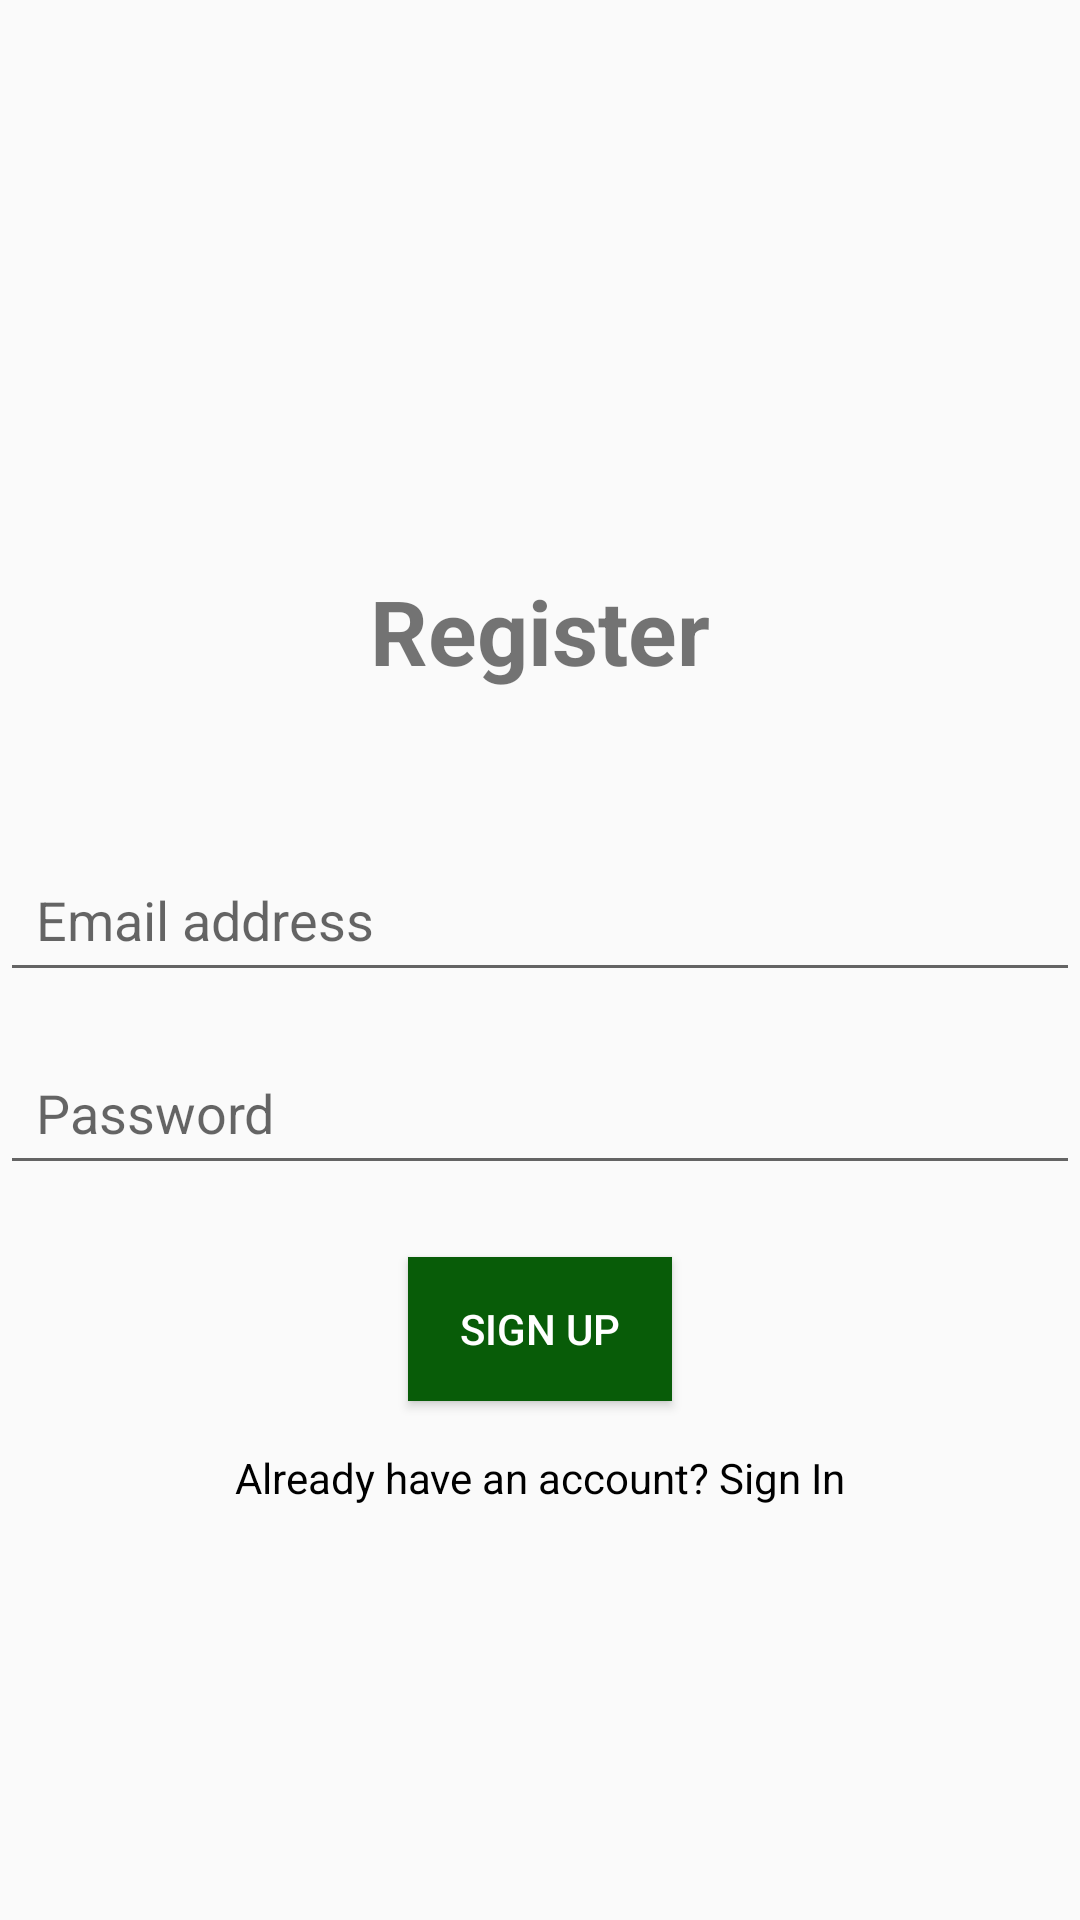

Layout XML and referenced resources for this Android screen:
<!-- AndroidManifest.xml: application theme Theme.Yemek_takvimi -->
<!-- res/layout/activity_sign_up.xml -->
<?xml version="1.0" encoding="utf-8"?>
<RelativeLayout xmlns:android="http://schemas.android.com/apk/res/android"
    xmlns:app="http://schemas.android.com/apk/res-auto"
    xmlns:tools="http://schemas.android.com/tools"
    android:id="@+id/main"
    android:layout_width="match_parent"
    android:layout_height="match_parent"
    tools:context=".MainActivity"
    android:orientation="vertical"
    >


    <ImageView
        android:id="@+id/logoImageView"
        android:layout_width="100dp"
        android:layout_height="100dp"
        android:layout_centerHorizontal="true"
        android:src="@drawable/baseline_event_repeat_24"
        android:layout_marginTop="50dp"
        android:contentDescription="logo_description"
        tools:ignore="HardcodedText" />

    <TextView
        android:id="@+id/textViewRegister"
        android:layout_width="match_parent"
        android:layout_height="wrap_content"
        android:text="Register"
        android:textStyle="bold"
        android:textSize="30sp"
        android:gravity="center"
        android:layout_marginTop="40dp"
        android:layout_marginBottom="20dp"
        android:layout_below="@+id/logoImageView"
        tools:ignore="HardcodedText" />

    <EditText
        android:id="@+id/usernameEditText_reg"
        android:layout_width="match_parent"
        android:layout_height="wrap_content"
        android:layout_below="@id/textViewRegister"
        android:layout_marginTop="32dp"
        android:hint="Email address"
        android:inputType="text"
        android:padding="12dp"
        tools:ignore="HardcodedText"

        />

    <EditText
        android:id="@+id/passwordEditText_reg"
        android:layout_width="match_parent"
        android:layout_height="wrap_content"
        android:layout_below="@id/usernameEditText_reg"
        android:layout_marginTop="16dp"
        android:hint="Password"
        android:inputType="textPassword"
        android:padding="12dp"
        android:drawablePadding="8dp"
        tools:ignore="HardcodedText" />

    <Button
        android:id="@+id/signInButton_reg"
        android:layout_width="wrap_content"
        android:layout_height="wrap_content"
        android:layout_centerHorizontal="true"
        android:layout_below="@id/passwordEditText_reg"
        android:layout_marginTop="24dp"
        android:text="sign up"
        android:textColor="@color/white"
        android:background="@color/green"
        tools:ignore="HardcodedText" />


    <TextView
        android:id="@+id/signInLinkTextView"
        android:layout_width="match_parent"
        android:layout_height="wrap_content"
        android:text="Already have an account? Sign In"
        android:textColor="@color/black"
        android:layout_below="@id/signInButton_reg"
        android:layout_centerHorizontal="true"
        android:gravity="center"
        android:layout_marginTop="16dp"
        android:clickable="true"
        android:onClick="redirectToSignIn"
        tools:ignore="HardcodedText" />


</RelativeLayout>
<!-- resources referenced by this layout -->
<resources>
  <color name="black">#000</color>
  <color name="green">#085C08</color>
  <color name="white">#FFF</color>
  <style name="Theme.Yemek_takvimi" parent="Base.Theme.Yemek_takvimi" />
  <style name="Base.Theme.Yemek_takvimi" parent="Theme.Design.Light">
          
          
      </style>
</resources>
